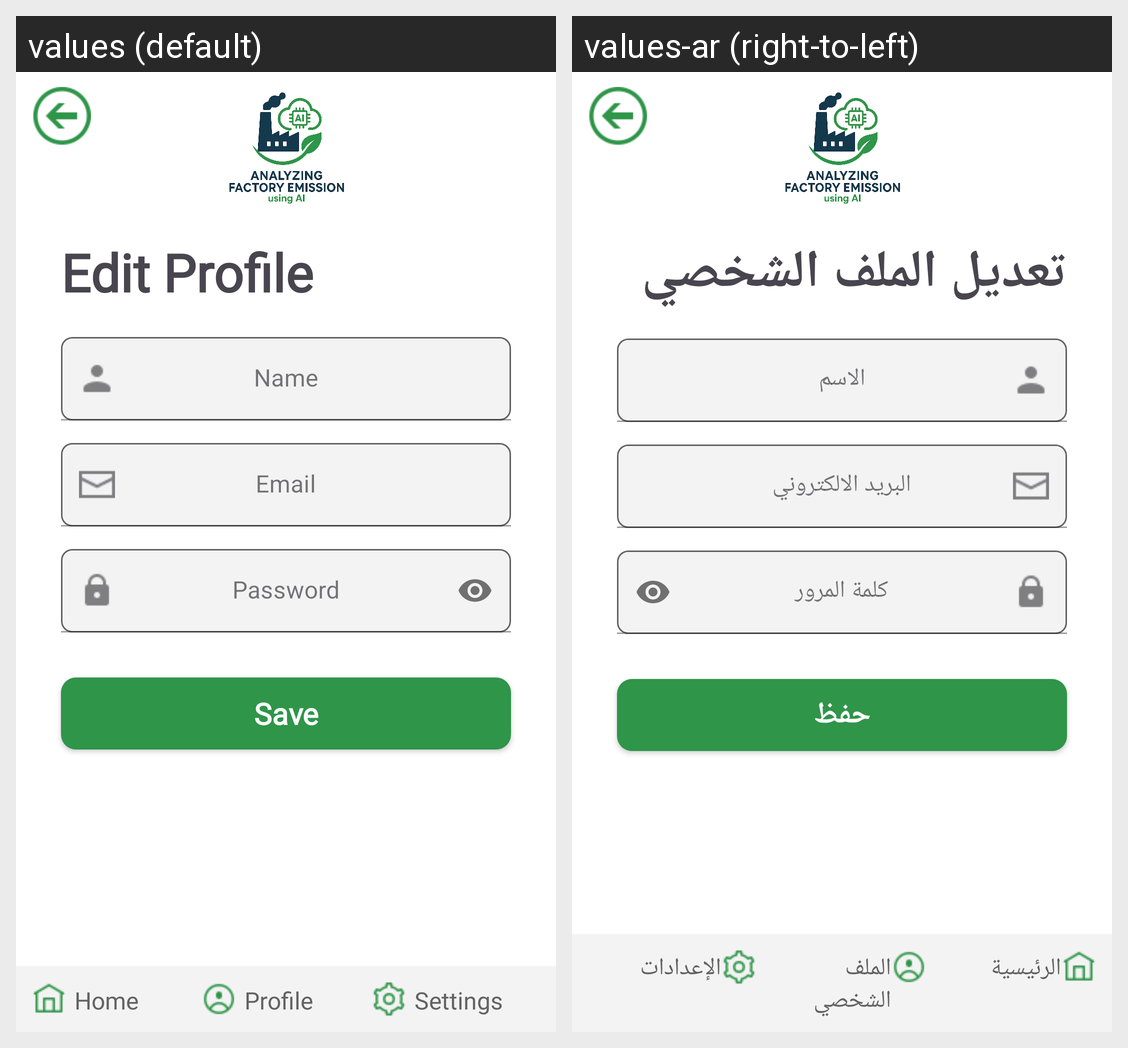

Strings drawn on this Android screen and how each of the app's shown locales translates them:
Android screen res/layout/activity_edit_profile_admin.xml rendered under 2 locales, left to right: values (default), values-ar (right-to-left). Device: Nexus 5 (rendered at 1080×1920; each locale shown at half size, 540×960, under a caption strip naming it); theme Theme.Factory_Emission.
Strings drawn on this screen, with the default value and each locale's value (text and hints the layout hard-codes, and strings that could not be matched under every locale, appear in the picture but are not listed):

edit_profile
  values: Edit Profile
  values-ar: تعديل الملف الشخصي

name
  values: Name
  values-ar: الاسم

email
  values: Email
  values-ar: البريد الالكتروني

pass
  values: Password
  values-ar: كلمة المرور

save
  values: Save
  values-ar: حفظ

home
  values: Home
  values-ar: الرئيسية

profile
  values: Profile
  values-ar: الملف الشخصي

settings
  values: Settings
  values-ar: الإعدادات
